Run: headless pygame with SDL's dummy video driver; simulated clock (each Clock.tick advances the game by its frame time, no real sleeping); random seed 0; keys injected as events and as key.get_pressed() state; mouse plan: one left click at the window centre at the start of phase 2, then a move to the lower-right quarter at the start of phase 3.
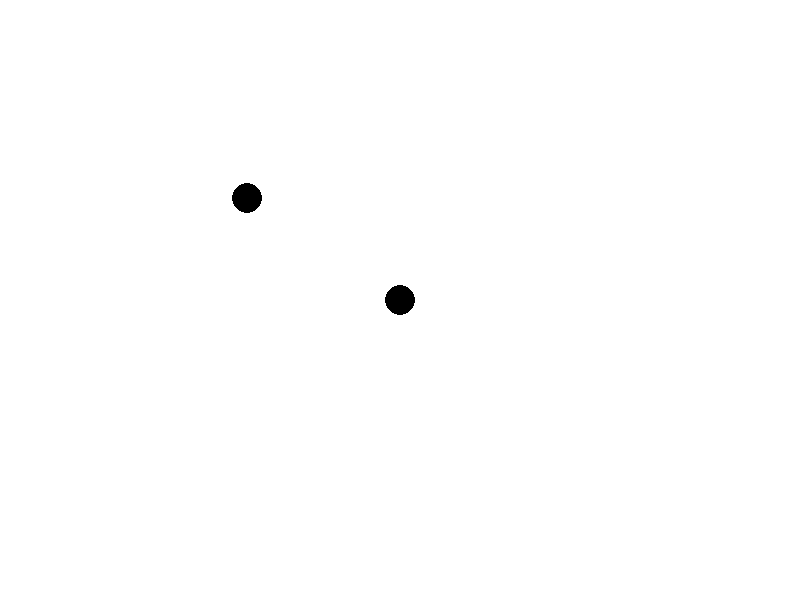
Frame 1 of 4 · flips 1–60 · no input
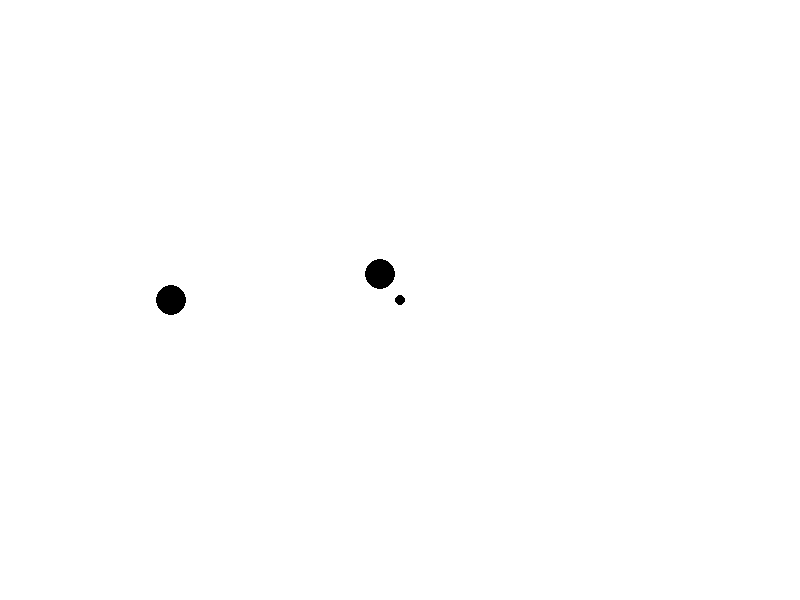
Frame 2 of 4 · flips 61–180 · clicked the window centre · tapped SPACE, RETURN · held RIGHT (→), D
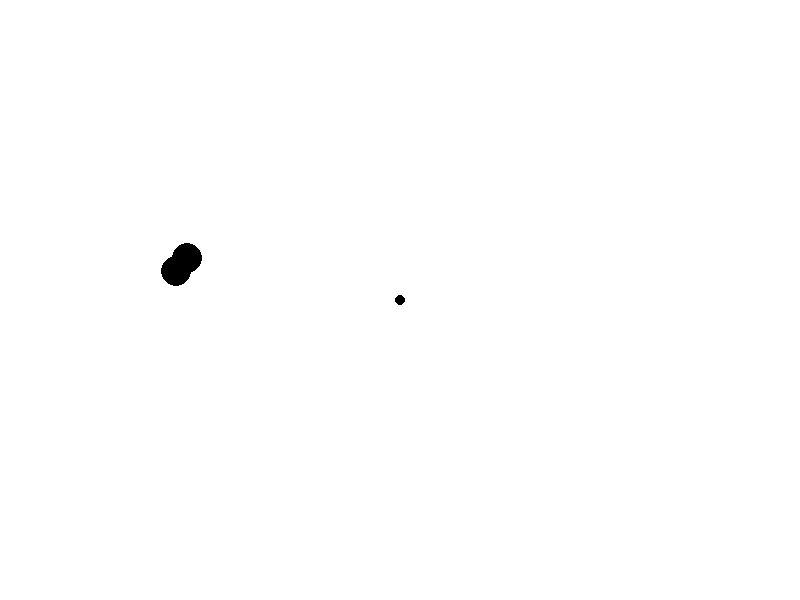
Frame 3 of 4 · flips 181–300 · moved the mouse to the lower-right quarter · held DOWN (↓), S
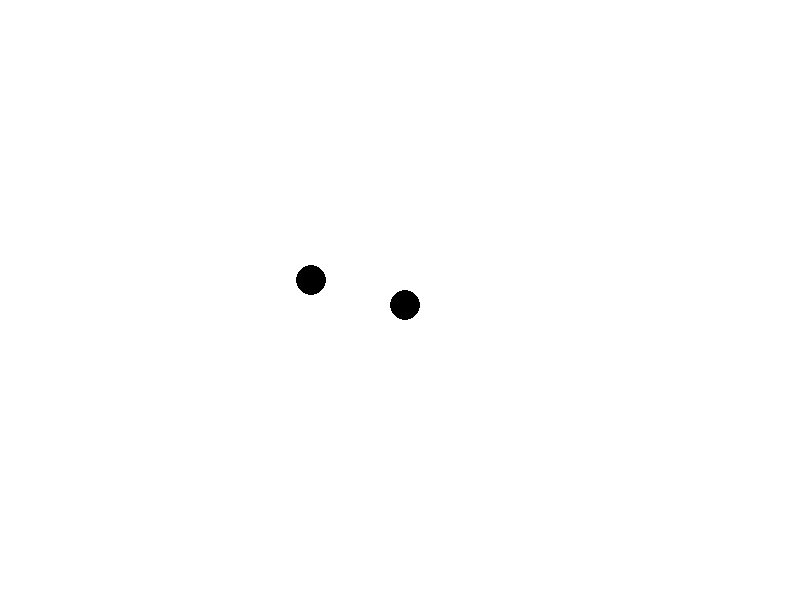
Frame 4 of 4 · flips 301–420 · held LEFT (←), A, UP (↑), W

The pygame program that drew these frames:

import pygame
import math

#Colours
WHITE = (255,255,255)
BLACK = (0,0,0)

pygame.init()

WIDTH = 800
HEIGHT = 600

screen = pygame.display.set_mode((WIDTH,HEIGHT))

clock = pygame.time.Clock()

#Player
Player_radius = 15
Player_speed = 5
Player_pos = [WIDTH/2, HEIGHT/2]

def Player():
    pygame.draw.circle(screen, (BLACK), (Player_pos), Player_radius)

#AI
AI_radius = 15
AI_speed = 3
AI_pos = [100,100]

def move_ai():
    pygame.draw.circle(screen, (BLACK), (AI_pos), 15)
    dx = Player_pos[0] - AI_pos[0]
    dy = Player_pos[1] - AI_pos[1]
    distance = math.hypot(dx,dy)

    if distance > 0:
        dx /= distance
        dy /= distance

    AI_pos[0] += dx * AI_speed
    AI_pos[1] += dy * AI_speed

#Bullets
Bullet_radius = 5
Bullet_speed = 10
Bullet_list = []

def shoot_bullet():
    
    shoot_pos = pygame.mouse.get_pos()
    dx = Player_pos[0] - shoot_pos[0]
    dy = Player_pos[1] - shoot_pos[1]
    distance = math.hypot(dx, dy)

    if distance > 0:
        dx /= distance
        dy /= distance

    x = Player_pos[0]
    y = Player_pos[1]
    
    Bullet_list.append([x, y, dx, dy])

run = True
while run:

    screen.fill(WHITE)

    Player()

    move_ai()

    for event in pygame.event.get():
        if event.type == pygame.QUIT:
            run = False

        if event.type == pygame.MOUSEBUTTONDOWN:
            shoot_bullet()

    for bullet in Bullet_list[:]:
        pygame.draw.circle(screen, (BLACK), (bullet[0], bullet[1]), Bullet_radius)
        if bullet[0] < 0 or bullet[0] > 800:
            Bullet_list.remove(bullet)
        elif bullet[1] < 0 or bullet[1] > 600:
            Bullet_list.remove(bullet)
        else:
            bullet[0] -= bullet[2] * Bullet_speed
            bullet[1] -= bullet[3] * Bullet_speed

    keys = pygame.key.get_pressed()

    if keys[pygame.K_w]:
        Player_pos[1] -= 5
    if keys[pygame.K_s]:
        Player_pos[1] += 5
    if keys[pygame.K_a]:
        Player_pos[0] -= 5
    if keys[pygame.K_d]:
        Player_pos[0] += 5

    if Player_pos[0] < -10:
        Player_pos[0] = 810
    if Player_pos[0] > 811:
        Player_pos[0] = -9
    if Player_pos[1] > 611:
        Player_pos[1] = -9
    if Player_pos[1] < -10:
        Player_pos[1] = 610

    pygame.display.update()

    clock.tick(60)
